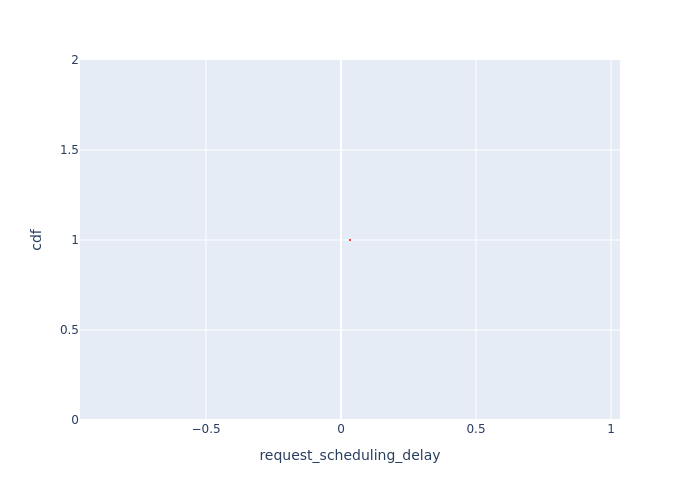

The table this chart was drawn from, first rows:
Request Id, request_scheduling_delay, cdf
0_0, 0.03331, 1.0
